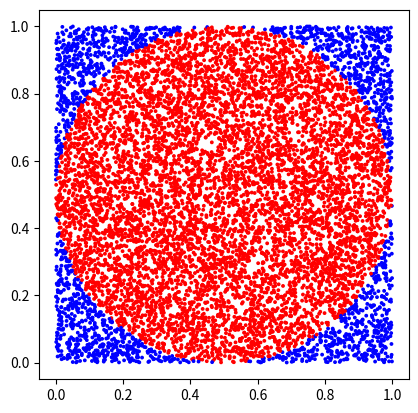

This figure's Python source:
import random
import numpy as np
import matplotlib.pyplot as plt

sample_count = 10000
inside = 0

xs = []
ys = []
color = []

for _ in range( sample_count ):
    x = random.random()
    y = random.random()
    if( (x-0.5)**2 + (y-0.5)**2 < 0.5**2 ):
        inside += 1
        color.append( "red" )
    else:
        color.append( "blue" )

    xs.append( x )
    ys.append( y )

print( 4 * ( inside / sample_count ) )
plt.scatter(xs, ys, marker='o', s=3, c=color)
plt.axis( 'scaled' )
plt.show()
